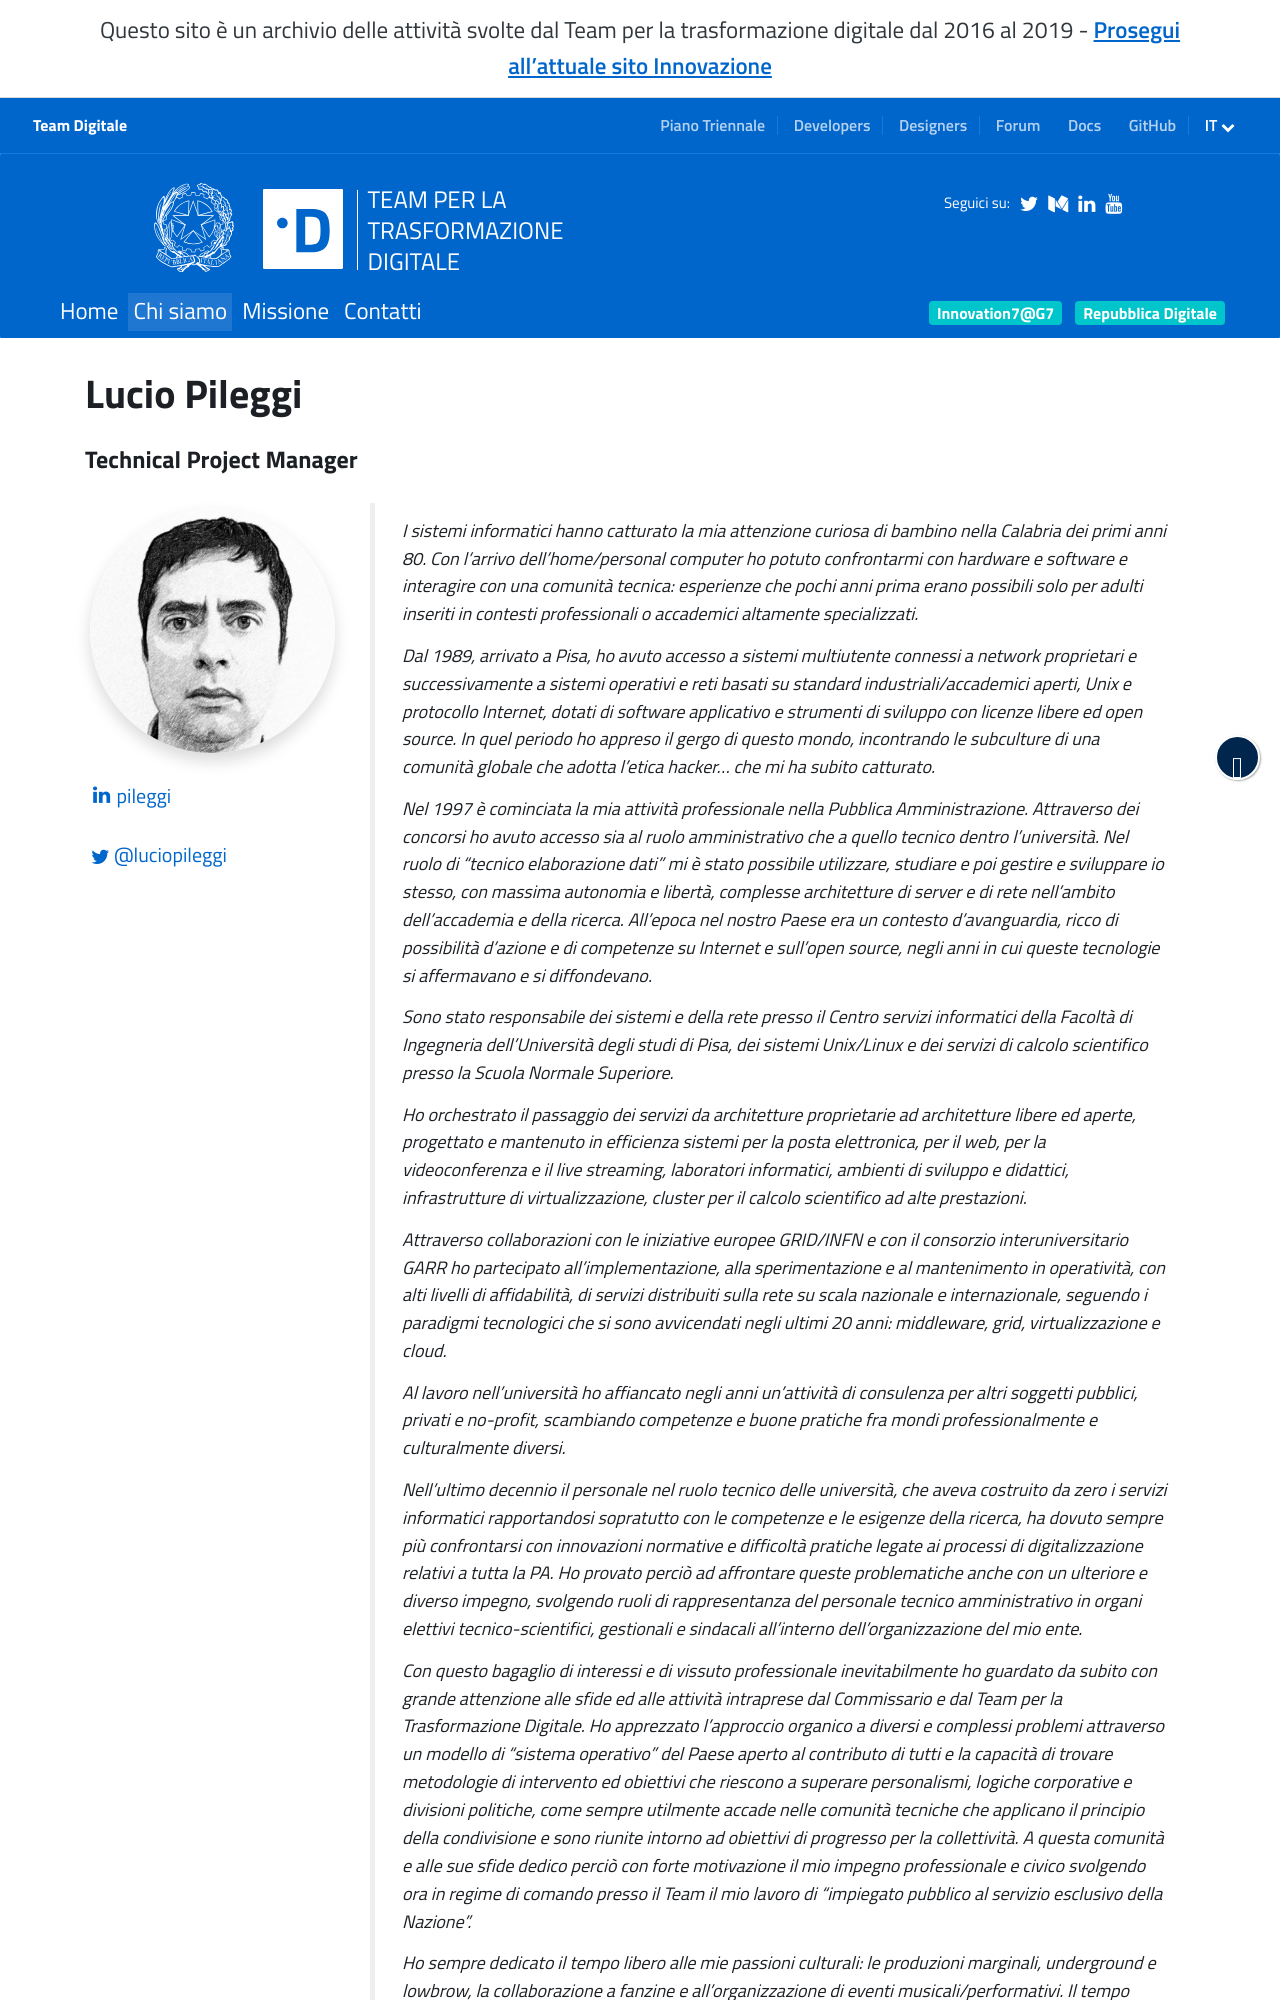

repository: teamdigitale/teamdigitale.governo.it · page: it/people/lucio-pileggi.html · generator: jekyll

---
title: Lucio Pileggi
lang: it
permalink: /it/people/lucio-pileggi.html
layout: people
role: Technical Project Manager
twitter_user: luciopileggi
linkedin_url: https://www.linkedin.com/in/pileggi
ref: lucio-pileggi
parent_ref: team
start_date: 18 marzo 2019
period_provided: fino al 31 dicembre 2019
pa_compensation_level: Categoria D Area Elaborazione Dati - posizione economica D3 / A F3
---
I sistemi informatici hanno catturato la mia attenzione curiosa di bambino nella Calabria dei primi anni 80. Con l'arrivo dell’home/personal computer ho potuto confrontarmi con hardware e software e interagire con una comunità tecnica: esperienze che pochi anni prima erano possibili solo per adulti inseriti in contesti professionali o accademici altamente specializzati.

Dal 1989, arrivato a Pisa, ho avuto accesso a sistemi multiutente connessi a network proprietari e successivamente a sistemi operativi e reti basati su standard industriali/accademici aperti, Unix e protocollo Internet, dotati di software applicativo e strumenti di sviluppo con licenze libere ed open source. In quel periodo ho appreso il gergo di questo mondo, incontrando le subculture di una comunità globale che adotta l’etica hacker... che mi ha subito catturato.

Nel 1997 è cominciata la mia attività professionale nella Pubblica Amministrazione. Attraverso dei concorsi ho avuto accesso sia al ruolo amministrativo che a quello tecnico dentro l’università. Nel ruolo di “tecnico elaborazione dati” mi è stato possibile utilizzare, studiare e poi gestire e sviluppare io stesso, con massima autonomia e libertà, complesse architetture di server e di rete nell’ambito dell’accademia e della ricerca. All’epoca nel nostro Paese era un contesto d’avanguardia, ricco di possibilità d’azione e di competenze su Internet e sull’open source, negli anni in cui queste tecnologie si affermavano e si diffondevano.

Sono stato responsabile dei sistemi e della rete presso il Centro servizi informatici della Facoltà di Ingegneria dell’Università degli studi di Pisa, dei sistemi Unix/Linux e dei servizi di calcolo scientifico presso la Scuola Normale Superiore.

Ho orchestrato il passaggio dei servizi da architetture proprietarie ad architetture libere ed aperte, progettato e mantenuto in efficienza sistemi per la posta elettronica, per il web, per la videoconferenza e il live streaming, laboratori informatici, ambienti di sviluppo e didattici, infrastrutture di virtualizzazione, cluster per il calcolo scientifico ad alte prestazioni.



Attraverso collaborazioni con le iniziative europee GRID/INFN e con il consorzio interuniversitario GARR ho partecipato all'implementazione, alla sperimentazione e al mantenimento in operatività, con alti livelli di affidabilità, di servizi distribuiti sulla rete su scala nazionale e internazionale, seguendo i paradigmi tecnologici che si sono avvicendati negli ultimi 20 anni: middleware, grid, virtualizzazione e cloud.

Al lavoro nell'università ho affiancato negli anni un’attività di consulenza per altri soggetti pubblici, privati e no-profit, scambiando competenze e buone pratiche fra mondi professionalmente e culturalmente diversi.

Nell’ultimo decennio il personale nel ruolo tecnico delle università, che aveva costruito da zero i servizi informatici rapportandosi sopratutto con le competenze e le esigenze della ricerca, ha dovuto sempre più confrontarsi con innovazioni normative e difficoltà pratiche legate ai processi di digitalizzazione relativi a tutta la PA. Ho provato perciò ad affrontare queste problematiche anche con un ulteriore e diverso impegno, svolgendo ruoli di rappresentanza del personale tecnico amministrativo in organi elettivi tecnico-scientifici, gestionali e sindacali all’interno dell’organizzazione del mio ente.
